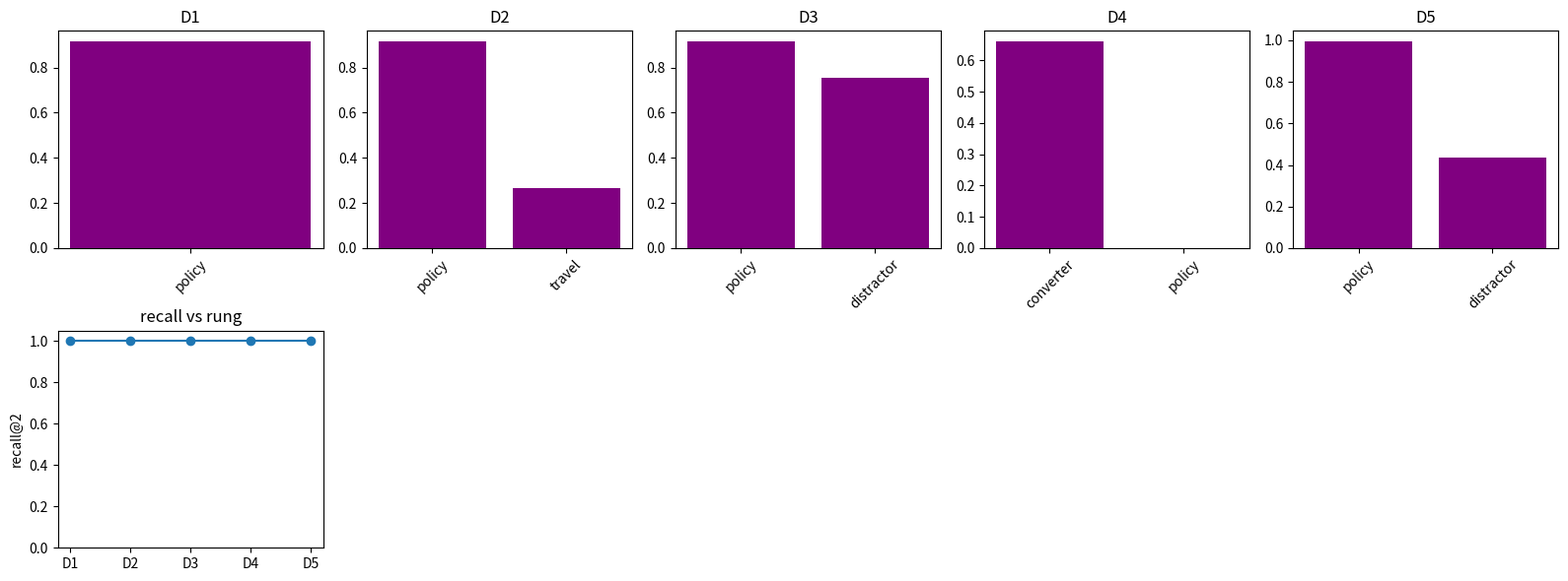

Here is the Python script that generated this plot:

import math
import random
from collections import Counter

import matplotlib.pyplot as plt
import numpy as np

random.seed(9)
np.random.seed(9)

RUNG_NAMES = ["D1", "D2", "D3", "D4", "D5"]


def softmax(logits):
    values = np.array(logits, dtype=float)
    shifted = values - values.max()
    weights = np.exp(shifted)
    return weights / weights.sum()


def tokenize(text):
    clean = "".join(ch.lower() if ch.isalnum() else " " for ch in text)
    return [tok for tok in clean.split() if tok]


def cosine(a, b):
    left = np.array(a, dtype=float)
    right = np.array(b, dtype=float)
    denom = np.linalg.norm(left) * np.linalg.norm(right)
    if denom == 0:
        return 0.0
    return float(np.dot(left, right) / denom)


def bow_vector(text, vocab):
    counts = Counter(tokenize(text))
    return np.array([counts.get(term, 0) for term in vocab], dtype=float)


def preview_ladder(ladder):
    for rung in ladder:
        name = rung["name"]
        size = len(rung.get("tasks", rung.get("items", rung.get("queries", []))))
        note = rung.get("note", "")
        print(f"{name}: size={size} {note}")
        sample_key = "tasks" if "tasks" in rung else "items" if "items" in rung else "queries"
        print(rung[sample_key][0])



def chunk_document(doc, chunk_size=200, overlap=50):
    stride = chunk_size - overlap
    words = doc["text"].split()
    chunks = []
    for start in range(0, len(words), stride):
        window = words[start : start + chunk_size]
        if not window:
            continue
        chunks.append({"doc_id": doc["id"], "text": " ".join(window), "start": start})
    return chunks


def build_vocab(texts):
    vocab = sorted(set(token for text in texts for token in tokenize(text)))
    return vocab


def retrieve(query, chunks, k=2):
    vocab = build_vocab([query] + [chunk["text"] for chunk in chunks])
    query_vec = bow_vector(query, vocab)
    scored = []
    for chunk in chunks:
        score = cosine(query_vec, bow_vector(chunk["text"], vocab))
        scored.append({"chunk": chunk, "score": score})
    scored.sort(key=lambda row: row["score"], reverse=True)
    return scored[:k]


def rerank(query, retrieved):
    query_terms = set(tokenize(query))
    reranked = []
    for row in retrieved:
        chunk_terms = set(tokenize(row["chunk"]["text"]))
        coverage = len(query_terms & chunk_terms) / max(1, len(query_terms))
        reranked.append({"chunk": row["chunk"], "score": row["score"] + 0.25 * coverage})
    reranked.sort(key=lambda row: row["score"], reverse=True)
    return reranked



def rag_answer(query, docs, relevant_doc_ids, k=2, chunk_size=200, overlap=50, use_rerank=True):
    chunks = []
    for doc in docs:
        chunks.extend(chunk_document(doc, chunk_size=chunk_size, overlap=overlap))
    retrieved = retrieve(query, chunks, k=max(k, 4))
    if use_rerank:
        ranked = rerank(query, retrieved)[:k]
    else:
        ranked = retrieved[:k]
    retrieved_ids = {row["chunk"]["doc_id"] for row in ranked}
    recall = len(retrieved_ids & set(relevant_doc_ids)) / len(relevant_doc_ids)
    weights = np.array([0.7, 0.3], dtype=float)
    likelihoods = np.array([0.9, 0.4], dtype=float)
    grounded_probability = float(np.dot(weights, likelihoods))
    return {"ranked": ranked, "recall": recall, "grounded_probability": grounded_probability}


lesson_docs = [
    {"id": "d1", "text": "enterprise qa password reset requires admin approval and ticket evidence"},
    {"id": "d2", "text": "cafeteria menu soup salad sandwich"},
    {"id": "d3", "text": "travel policy hotel receipt reimbursement"},
]
lesson_rag = rag_answer("password reset admin approval", lesson_docs, ["d1"], k=2)
lesson_dots = [0.8, 0.3, 0.1]
lesson_stride = 200 - 50
lesson_gain = lesson_rag["grounded_probability"] - 0.4

assert lesson_dots.index(max(lesson_dots)) == 0
assert round(lesson_rag["recall"], 3) == 1.000
assert lesson_stride == 150
assert round(lesson_rag["grounded_probability"], 2) == 0.75
assert round(lesson_gain, 2) == 0.35
print(lesson_rag)



def make_rag_ladder():
    docs = [
        {"id": "policy", "text": "password reset requires admin approval ticket evidence owner signoff"},
        {"id": "benefits", "text": "health benefits enrollment window dental vision"},
        {"id": "travel", "text": "travel reimbursement needs receipt manager approval"},
        {"id": "converter", "text": "unit converter changes meters to centimeters with factor one hundred"},
        {"id": "distractor", "text": "password party reset game approval unrelated entertainment"},
    ]
    q1 = {"query": "password reset admin approval", "docs": docs[:1], "relevant": ["policy"]}
    q2 = q1 | {"docs": docs[:3]}
    q3 = q1 | {"docs": [docs[4], docs[1], docs[0], docs[2]]}
    q4 = {"query": "convert meters to centimeters", "docs": docs, "relevant": ["converter"]}
    long_noise = {"id": "noise", "text": " ".join(["password"] * 40 + ["unrelated"] * 80)}
    q5 = {"query": "password reset owner signoff evidence", "docs": [long_noise] + docs, "relevant": ["policy"]}
    return [{"name": "D1", "queries": [q1], "note": "one prompt"}, {"name": "D2", "queries": [q1, q2], "note": "few-shot docs"}, {"name": "D3", "queries": [q1, q2, q3], "note": "distractor chunks"}, {"name": "D4", "queries": [q1, q2, q3, q4], "note": "real-style corpus"}, {"name": "D5", "queries": [q1, q2, q3, q4, q5], "note": "irrelevant retrieval"}]


rag_ladder = make_rag_ladder()
preview_ladder(rag_ladder)



rag_rows = []
for rung in rag_ladder:
    recalls = []
    for item in rung["queries"]:
        result = rag_answer(item["query"], item["docs"], item["relevant"], k=2, use_rerank=True)
        recalls.append(result["recall"])
    rag_rows.append({"rung": rung["name"], "metric": sum(recalls) / len(recalls), "n": len(recalls)})

for row in rag_rows:
    print(row)



fig, axes = plt.subplots(2, 5, figsize=(16, 6))
for index, rung in enumerate(rag_ladder):
    item = rung["queries"][-1]
    result = rag_answer(item["query"], item["docs"], item["relevant"], k=2, use_rerank=True)
    labels = [row["chunk"]["doc_id"] for row in result["ranked"]]
    scores = [row["score"] for row in result["ranked"]]
    axes[0, index].bar(labels, scores, color="purple")
    axes[0, index].set_title(rung["name"])
    axes[0, index].tick_params(axis="x", rotation=45)

axes[1, 0].plot([row["rung"] for row in rag_rows], [row["metric"] for row in rag_rows], marker="o")
axes[1, 0].set_ylim(0, 1.05)
axes[1, 0].set_ylabel("recall@2")
axes[1, 0].set_title("recall vs rung")
for blank in axes[1, 1:]:
    blank.axis("off")
plt.tight_layout()



d5_query = rag_ladder[-1]["queries"][-1]
raw = rag_answer(d5_query["query"], d5_query["docs"], d5_query["relevant"], k=2, use_rerank=False)
fixed = rag_answer(d5_query["query"], d5_query["docs"], d5_query["relevant"], k=2, use_rerank=True)
print("raw retrieval", [row["chunk"]["doc_id"] for row in raw["ranked"]], raw["recall"])
print("reranked with citation requirement", [row["chunk"]["doc_id"] for row in fixed["ranked"]], fixed["recall"])
